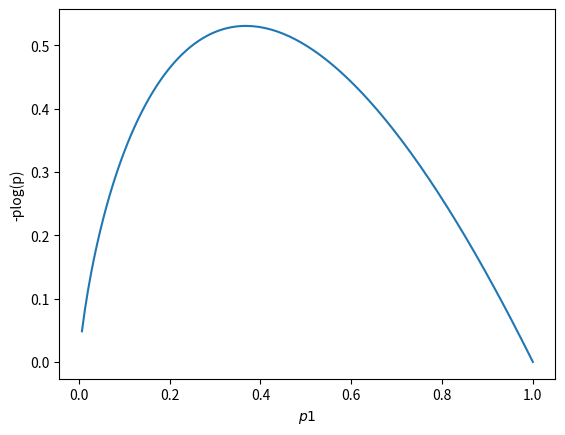

Write the Python code that produced this figure.
# -*- coding: utf-8 -*-


import numpy as np
import matplotlib.pyplot as plt

def binary_entropy(p):
    return -(p * np.log2(p))

plt.figure()
p1 = np.linspace(0, 1, 150)
entropy = binary_entropy(p1)
plt.plot(p1, entropy)
plt.xlabel('$p1$')
plt.ylabel('-plog(p)')
plt.show()
